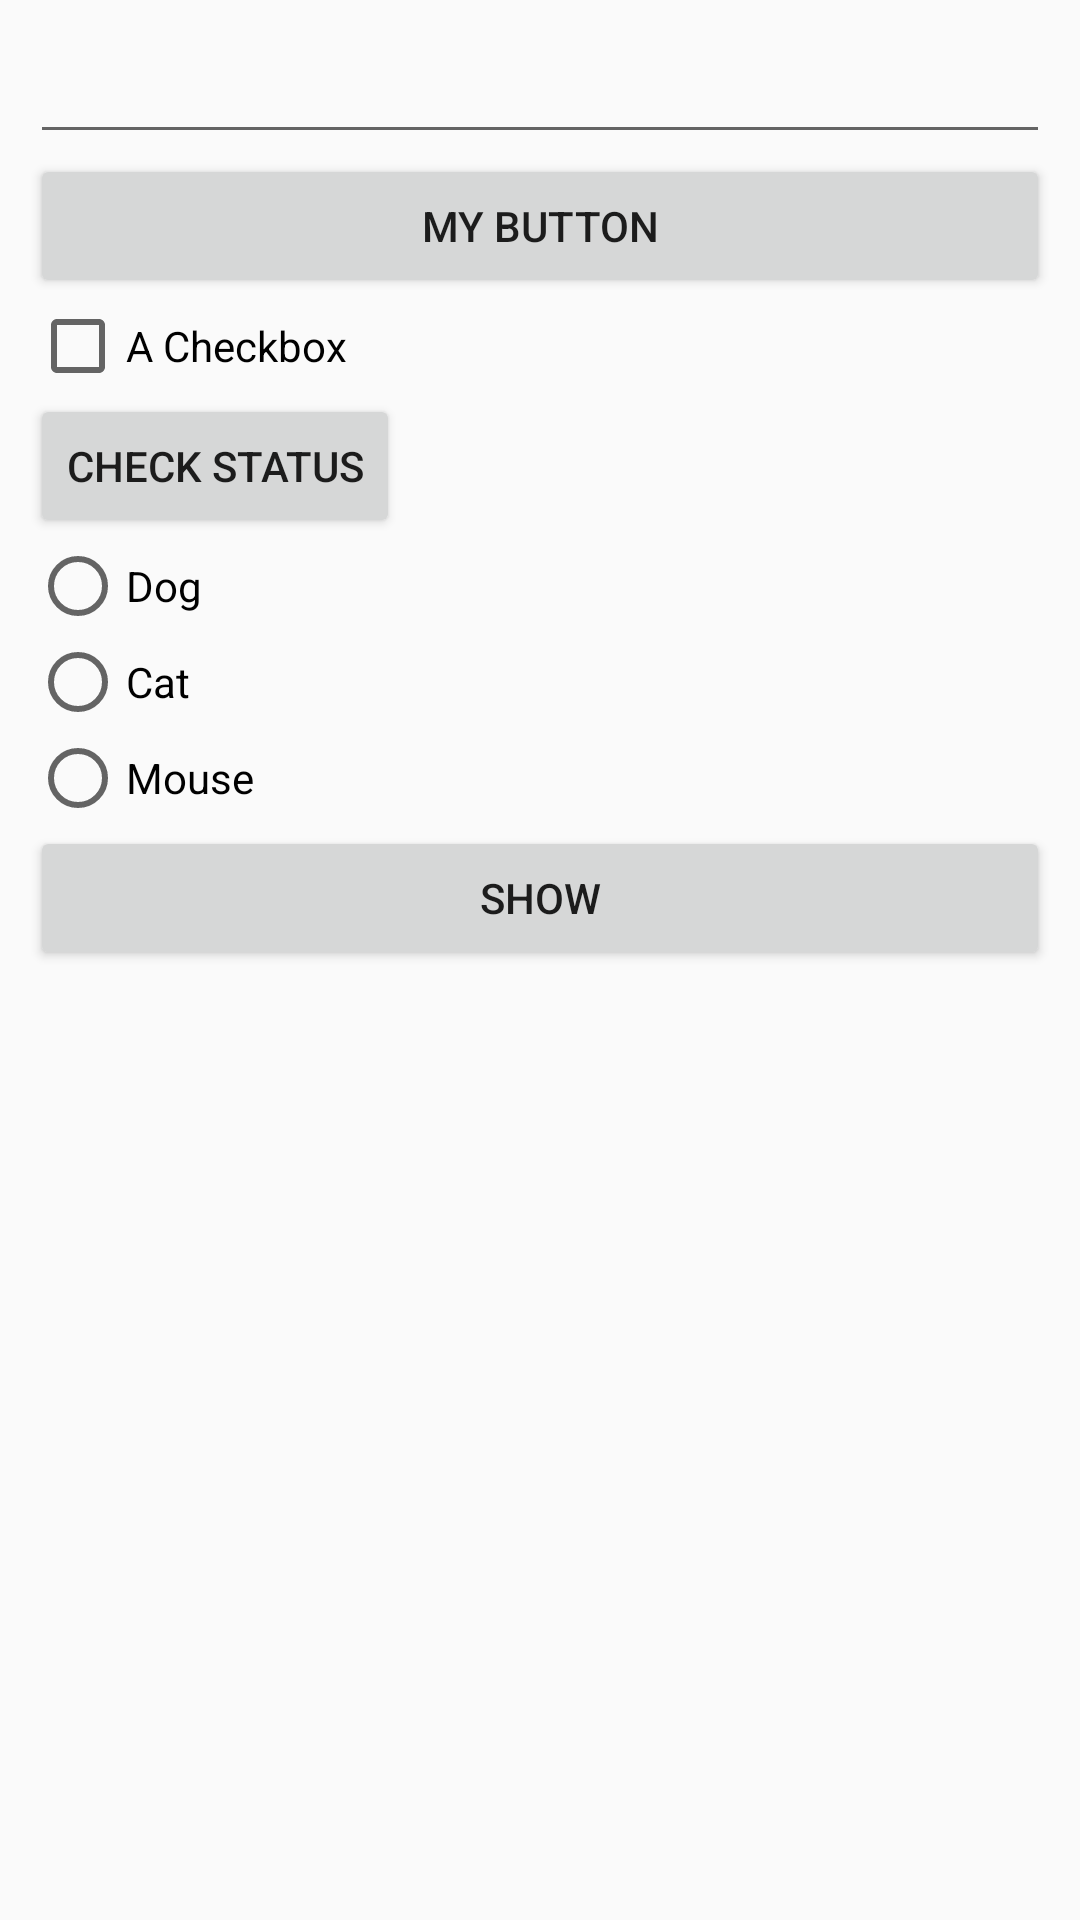

Android layout source for this screen:
<!-- AndroidManifest.xml: application theme AppTheme -->
<!-- res/layout/activity_auto_complete.xml -->
<?xml version="1.0" encoding="utf-8"?>
<ScrollView android:layout_height="match_parent"
    android:layout_width="match_parent"
    xmlns:android="http://schemas.android.com/apk/res/android">
    <LinearLayout xmlns:android="http://schemas.android.com/apk/res/android"
        android:layout_width="match_parent"
        android:layout_height="match_parent"
        android:orientation="vertical"
        android:padding="10dp">

        <AutoCompleteTextView
            android:id="@+id/autoCompleteTextView"
            android:layout_width="match_parent"
            android:layout_height="wrap_content" />

        <Button
            android:id="@+id/my_button"
            android:layout_width="match_parent"
            android:layout_height="wrap_content"
            android:text="my button" />

        <CheckBox
            android:id="@+id/my_checkbox"
            android:layout_width="wrap_content"
            android:layout_height="wrap_content"
            android:text="A Checkbox" />

        <Button
            android:id="@+id/my_checkbox_status_button"
            android:layout_width="wrap_content"
            android:layout_height="wrap_content"
            android:text="Check Status" />
        <RadioGroup android:id="@+id/my_radio_group" android:layout_width="match_parent" android:layout_height="wrap_content">
            <RadioButton android:layout_width="wrap_content" android:layout_height="wrap_content" android:text="Dog" />
            <RadioButton android:layout_width="wrap_content" android:layout_height="wrap_content" android:text="Cat" />
            <RadioButton android:layout_width="wrap_content" android:layout_height="wrap_content" android:text="Mouse" />
        </RadioGroup>
        <Button android:id="@+id/my_button_show" android:layout_width="match_parent" android:layout_height="wrap_content" android:text="Show" />
    </LinearLayout>
</ScrollView>
<!-- resources referenced by this layout -->
<resources>
  <style name="AppTheme" parent="Theme.AppCompat.Light.DarkActionBar">
          
          <item name="colorPrimary">@color/colorPrimary</item>
          <item name="colorPrimaryDark">@color/colorPrimaryDark</item>
          <item name="colorAccent">@color/colorAccent</item>
      </style>
  <!-- not gathered from this repository: default colours our renderer supplied (Android Studio template values) -->
  <color name="colorPrimary">#FF6200EE</color>
  <color name="colorPrimaryDark">#FF3700B3</color>
  <color name="colorAccent">#FF03DAC5</color>
</resources>
